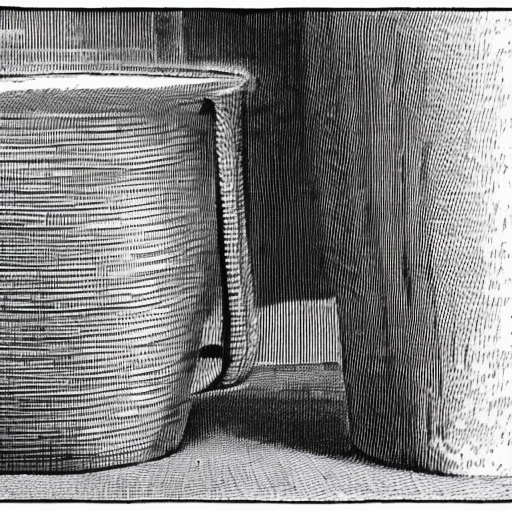
Generation parameters embedded in this image by AUTOMATIC1111 Stable Diffusion web UI or a fork of it (Forge, ...) (PNG 'parameters' text chunk):
object
Steps: 50, Sampler: DDIM, CFG scale: 10, Seed: 3050617326, Size: 512x512, Model hash: cc6cb27103, Model: models_v1-5-pruned-emaonly